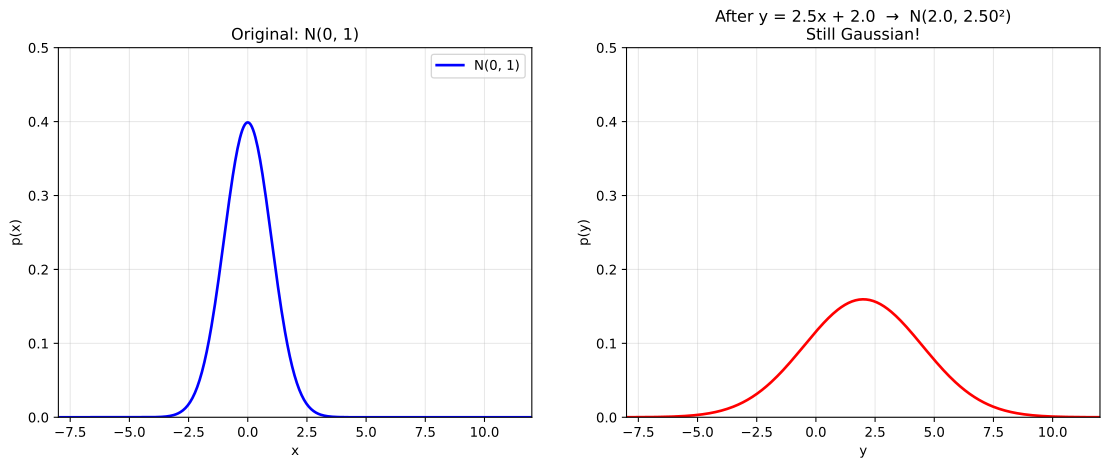

Source data for this figure (header and first rows):
x, orig_N01, trans
-8.000, 0.0000, 0.0001
-7.950, 0.0000, 0.0001
-7.900, 0.0000, 0.0001
-7.850, 0.0000, 0.0001
-7.799, 0.0000, 0.0001
-7.749, 0.0000, 0.0001
-7.699, 0.0000, 0.0001
-7.649, 0.0000, 0.0001
-7.599, 0.0000, 0.0001
-7.549, 0.0000, 0.0001
-7.499, 0.0000, 0.0001
-7.449, 0.0000, 0.0001
-7.398, 0.0000, 0.0001
-7.348, 0.0000, 0.0001
-7.298, 0.0000, 0.0002
-7.248, 0.0000, 0.0002
-7.198, 0.0000, 0.0002
-7.148, 0.0000, 0.0002
-7.098, 0.0000, 0.0002
-7.048, 0.0000, 0.0002
-6.997, 0.0000, 0.0002
-6.947, 0.0000, 0.0003
-6.897, 0.0000, 0.0003
-6.847, 0.0000, 0.0003
-6.797, 0.0000, 0.0003
-6.747, 0.0000, 0.0004
-6.697, 0.0000, 0.0004
-6.647, 0.0000, 0.0004
-6.596, 0.0000, 0.0004
-6.546, 0.0000, 0.0005
-6.496, 0.0000, 0.0005
-6.446, 0.0000, 0.0005
-6.396, 0.0000, 0.0006
-6.346, 0.0000, 0.0006
-6.296, 0.0000, 0.0006
-6.246, 0.0000, 0.0007
-6.195, 0.0000, 0.0007
-6.145, 0.0000, 0.0008
-6.095, 0.0000, 0.0008
-6.045, 0.0000, 0.0009
-5.995, 0.0000, 0.0010
-5.945, 0.0000, 0.0010
-5.895, 0.0000, 0.0011
-5.845, 0.0000, 0.0012
-5.794, 0.0000, 0.0012
-5.744, 0.0000, 0.0013
-5.694, 0.0000, 0.0014
-5.644, 0.0000, 0.0015
-5.594, 0.0000, 0.0016
-5.544, 0.0000, 0.0017
-5.494, 0.0000, 0.0018
-5.444, 0.0000, 0.0019
-5.393, 0.0000, 0.0020
-5.343, 0.0000, 0.0021
-5.293, 0.0000, 0.0023
-5.243, 0.0000, 0.0024
-5.193, 0.0000, 0.0025
-5.143, 0.0000, 0.0027
-5.093, 0.0000, 0.0029
-5.043, 0.0000, 0.0030
... 340 more rows
